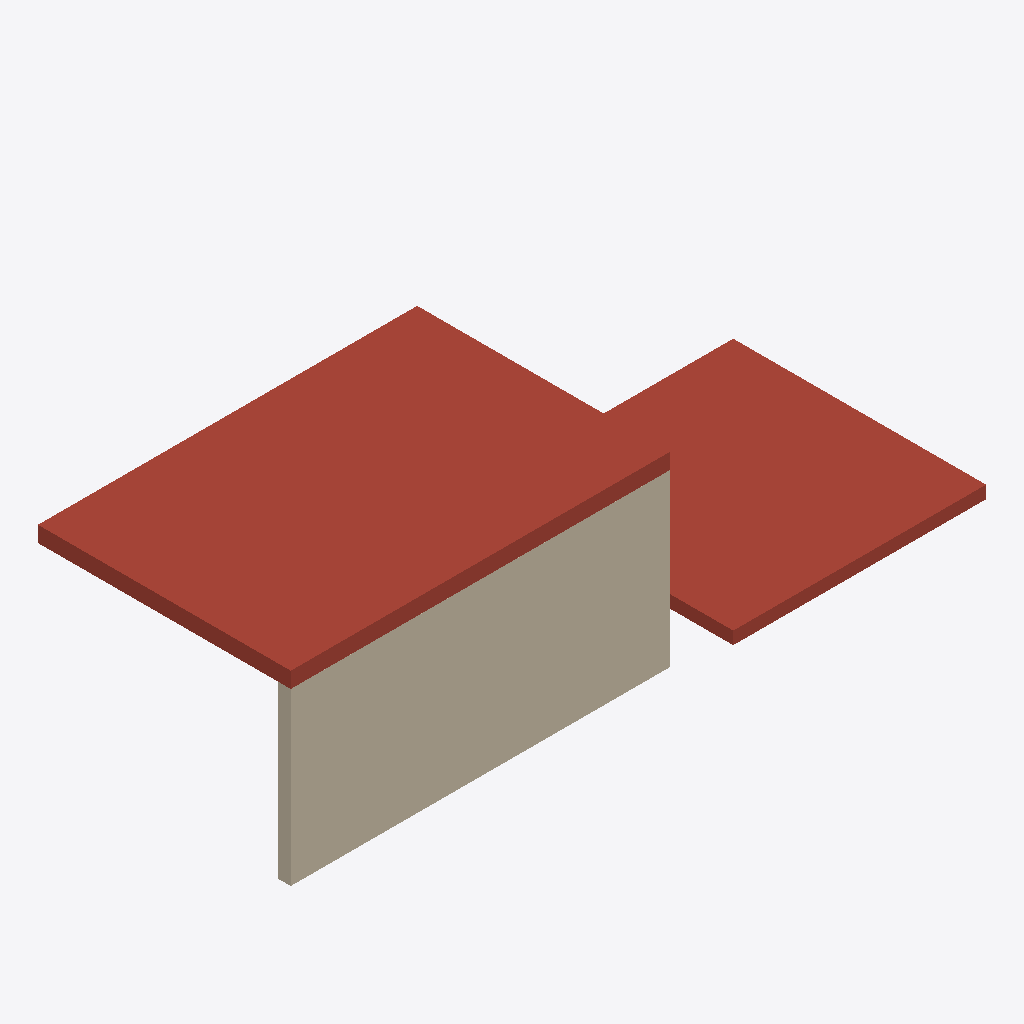
Isometric view of an IFC building model (IFC-SPF (STEP), schema IFC4, length unit metre), seen from the south-west, elements coloured by IFC class: 2 roofs (red-brown), 1 wall (beige).
Extent 11.0 m × 4.0 m × 3.1 m (x, y, z). Storeys (3): Ground floor at 0.00 m; Upper floor at 3.00 m; Roof at 6.30 m. Elements (3): 2 IfcSlab, 1 IfcWall.

HEADER;
FILE_DESCRIPTION(('Hand-written IFC4 fixture for the roof plan with a top storey named Roof: a Ground floor at 0, an Upper floor at 3.0 m and a Roof storey at 6.3 m with nothing above its level. The main roof (an IfcSla'),'2;1');
FILE_NAME('roof-storey.ifc','2026-10-20T00:00:00',(''),(''),'','','');
FILE_SCHEMA(('IFC4'));
ENDSEC;
DATA;
#7=IFCPROJECT('1RoofStoreyProject0001',$,'Roof storey fixture',$,$,$,$,(#5),#2);
#14=IFCSITE('1RoofStoreySite0000001',$,'Site',$,$,#10,$,$,.ELEMENT.,$,$,$,$,$);
#15=IFCBUILDING('1RoofStoreyBuilding001',$,'Building',$,$,#13,$,$,.ELEMENT.,$,$,$);
#19=IFCBUILDINGSTOREY('1RoofStoreyGround00001',$,'Ground floor',$,$,#18,$,$,.ELEMENT.,0.0);
#23=IFCBUILDINGSTOREY('1RoofStoreyUpper000001',$,'Upper floor',$,$,#22,$,$,.ELEMENT.,3.0);
#28=IFCBUILDINGSTOREY('1RoofStoreyRoof0000001',$,'Roof',$,$,#27,$,$,.ELEMENT.,6.3);
#39=IFCSLAB('1RoofStoreyMainRoof001',$,'Main roof',$,$,#38,#35,$,.ROOF.);
#47=IFCWALL('1RoofStoreyUpperWall01',$,'Upper wall',$,$,#46,#43,$,.STANDARD.);
#57=IFCSLAB('1RoofStoreyWingRoof001',$,'Wing roof',$,$,#56,#53,$,.ROOF.);
ENDSEC;
